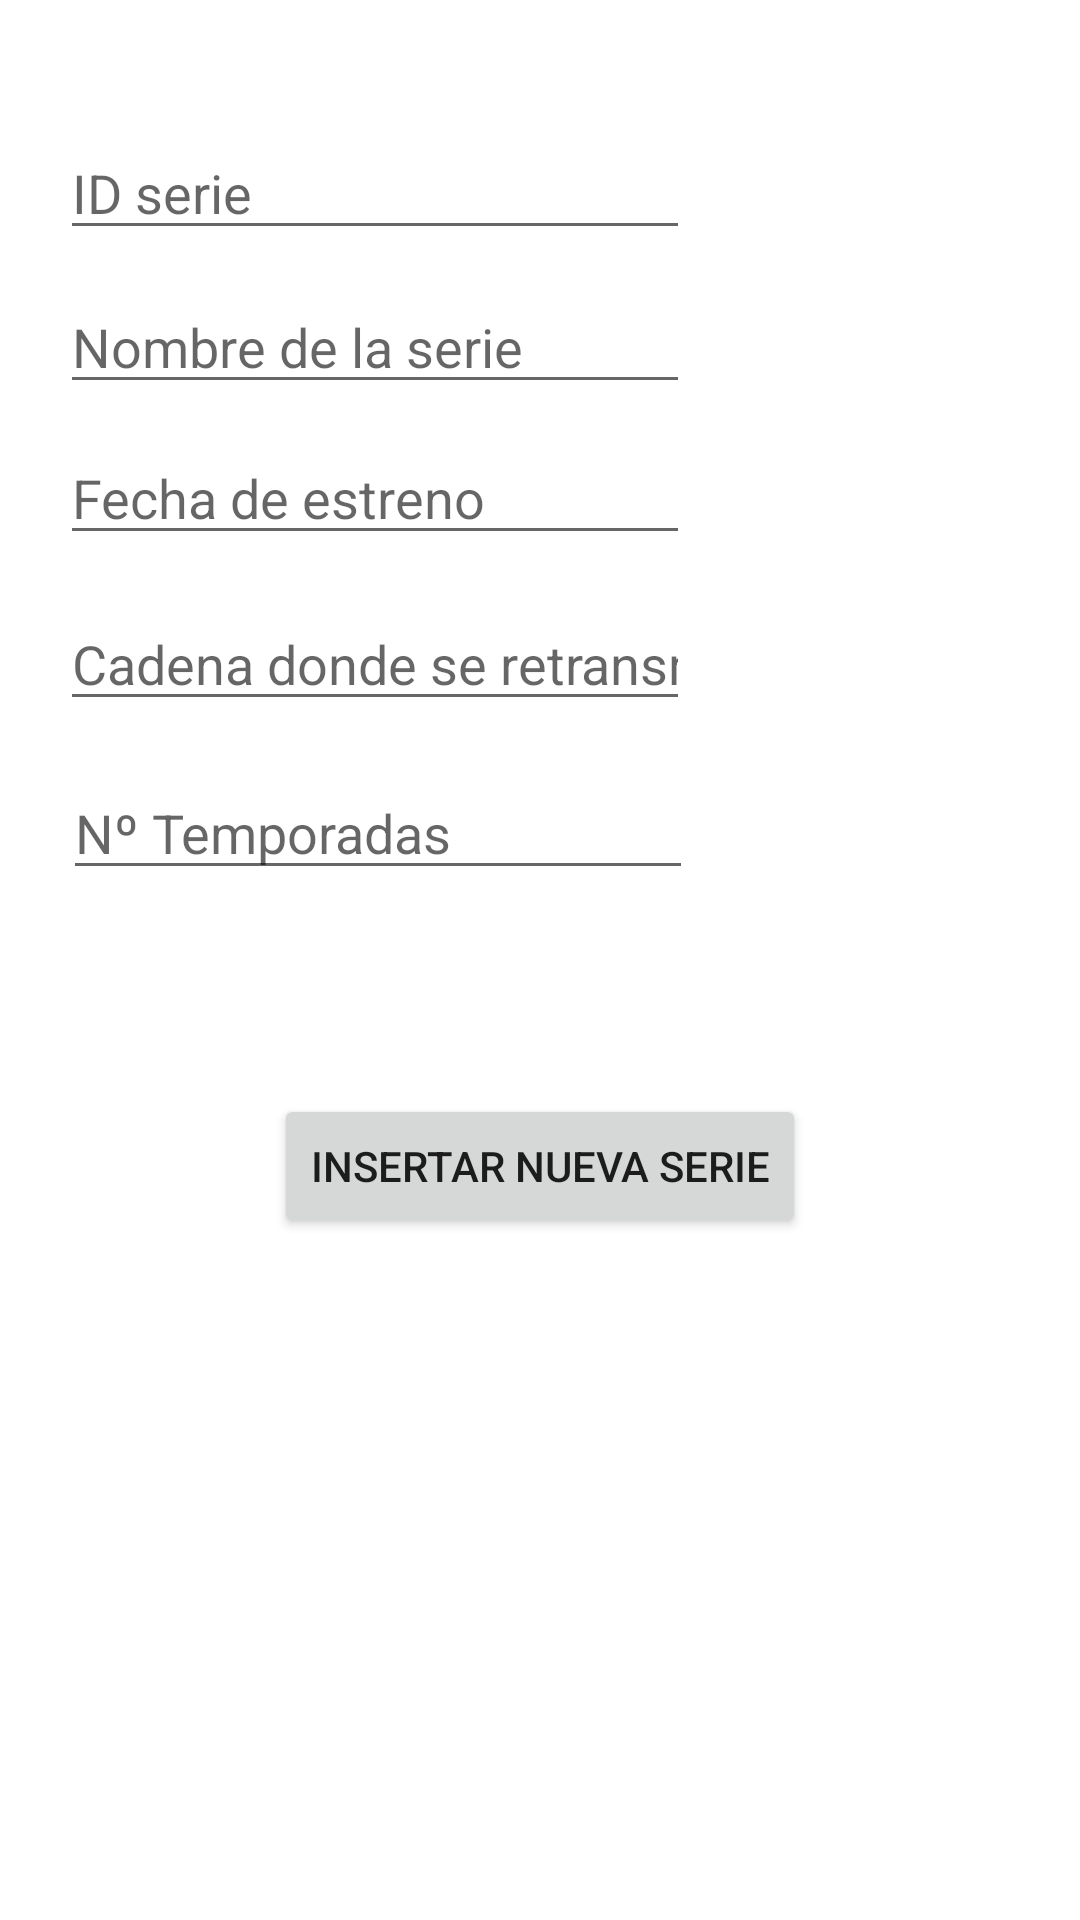

Layout XML and referenced resources for this Android screen:
<!-- AndroidManifest.xml: application theme Theme.VideoclubPracticaFinal -->
<!-- res/layout/activity_insertar_serie.xml -->
<?xml version="1.0" encoding="utf-8"?>
<androidx.constraintlayout.widget.ConstraintLayout xmlns:android="http://schemas.android.com/apk/res/android"
    xmlns:app="http://schemas.android.com/apk/res-auto"
    xmlns:tools="http://schemas.android.com/tools"
    android:layout_width="match_parent"
    android:layout_height="match_parent"
    tools:context=".insertarSerie">

    <EditText
        android:id="@+id/editTextID"
        android:layout_width="wrap_content"
        android:layout_height="wrap_content"
        android:layout_marginStart="20dp"
        android:layout_marginLeft="20dp"
        android:layout_marginTop="42dp"
        android:ems="10"
        android:hint="@string/idSerie"
        android:inputType="number"
        app:layout_constraintStart_toStartOf="parent"
        app:layout_constraintTop_toTopOf="parent" />

    <EditText
        android:id="@+id/editTextNombreSerie"
        android:layout_width="wrap_content"
        android:layout_height="wrap_content"
        android:layout_marginTop="10dp"
        android:ems="10"
        android:hint="@string/nombreSerie"
        android:inputType="textPersonName"
        app:layout_constraintStart_toStartOf="@+id/editTextID"
        app:layout_constraintTop_toBottomOf="@+id/editTextID" />

    <EditText
        android:id="@+id/editTextFecha"
        android:layout_width="wrap_content"
        android:layout_height="wrap_content"
        android:layout_marginTop="9dp"
        android:ems="10"
        android:hint="@string/estrenoSerie"
        android:inputType="date"
        app:layout_constraintStart_toStartOf="@+id/editTextNombreSerie"
        app:layout_constraintTop_toBottomOf="@+id/editTextNombreSerie" />

    <EditText
        android:id="@+id/editTextCadena"
        android:layout_width="wrap_content"
        android:layout_height="wrap_content"
        android:layout_marginStart="20dp"
        android:layout_marginLeft="20dp"
        android:layout_marginTop="14dp"
        android:ems="10"
        android:hint="@string/cadenaSerie"
        android:inputType="textPersonName"
        app:layout_constraintStart_toStartOf="parent"
        app:layout_constraintTop_toBottomOf="@+id/editTextFecha" />

    <EditText
        android:id="@+id/editTextTemporadas"
        android:layout_width="wrap_content"
        android:layout_height="wrap_content"
        android:layout_marginStart="21dp"
        android:layout_marginLeft="21dp"
        android:layout_marginTop="15dp"
        android:ems="10"
        android:hint="@string/numeroTemporadas"
        android:inputType="number"
        app:layout_constraintStart_toStartOf="parent"
        app:layout_constraintTop_toBottomOf="@+id/editTextCadena" />

    <Button
        android:id="@+id/insertar_serie"
        android:layout_width="wrap_content"
        android:layout_height="wrap_content"
        android:layout_marginTop="68dp"
        android:text="@string/insertarNuevaSerie"
        app:layout_constraintEnd_toEndOf="parent"
        app:layout_constraintStart_toStartOf="parent"
        app:layout_constraintTop_toBottomOf="@+id/editTextTemporadas" />
</androidx.constraintlayout.widget.ConstraintLayout>
<!-- resources referenced by this layout -->
<resources>
  <string name="cadenaSerie">Cadena donde se retransmite</string>
  <string name="estrenoSerie">Fecha de estreno</string>
  <string name="idSerie">ID serie</string>
  <string name="insertarNuevaSerie">Insertar nueva serie</string>
  <string name="nombreSerie">Nombre de la serie</string>
  <string name="numeroTemporadas">Nº Temporadas</string>
  <style name="Theme.VideoclubPracticaFinal" parent="Theme.MaterialComponents.DayNight.DarkActionBar">
          
          <item name="colorPrimary">@color/purple_500</item>
          <item name="colorPrimaryVariant">@color/purple_700</item>
          <item name="colorOnPrimary">@color/white</item>
          
          <item name="colorSecondary">@color/teal_200</item>
          <item name="colorSecondaryVariant">@color/teal_700</item>
          <item name="colorOnSecondary">@color/black</item>
          
          <item name="android:statusBarColor" tools:targetApi="l">?attr/colorPrimaryVariant</item>
          
      </style>
  <!-- not gathered from this repository: default colours our renderer supplied (Android Studio template values) -->
  <color name="purple_500">#FF6200EE</color>
  <color name="purple_700">#FF3700B3</color>
  <color name="teal_200">#FF03DAC5</color>
  <color name="teal_700">#FF018786</color>
  <color name="black">#FF000000</color>
  <color name="white">#FFFFFFFF</color>
</resources>
